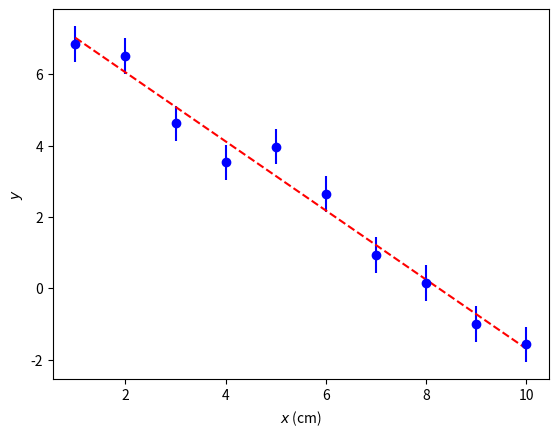

Write the Python code that produced this figure.
from matplotlib.lines import lineMarkers, lineStyles
import numpy as np
import matplotlib.pyplot as plt
from matplotlib.backends.backend_pdf import PdfPages



def main():
    rng = np.random.default_rng(seed=42)
    N = 10
    yerr = 0.5
    x = np.linspace(1,10,N)
    y = 8.-(x+rng.normal(scale=yerr, size=N))
    coef = np.polyfit(x,y,1)
    poly1d_fn = np.poly1d(coef) 

    plt.errorbar(x,y,yerr, fmt='bo')
    plt.plot(x,poly1d_fn(x), color="red",linestyle="dashed")
    
    # axis labels with units
    plt.xlabel('$x$ (cm)')
    plt.ylabel('$y$')
    plt.savefig('test.pdf')




if __name__ == "__main__":
    main()
